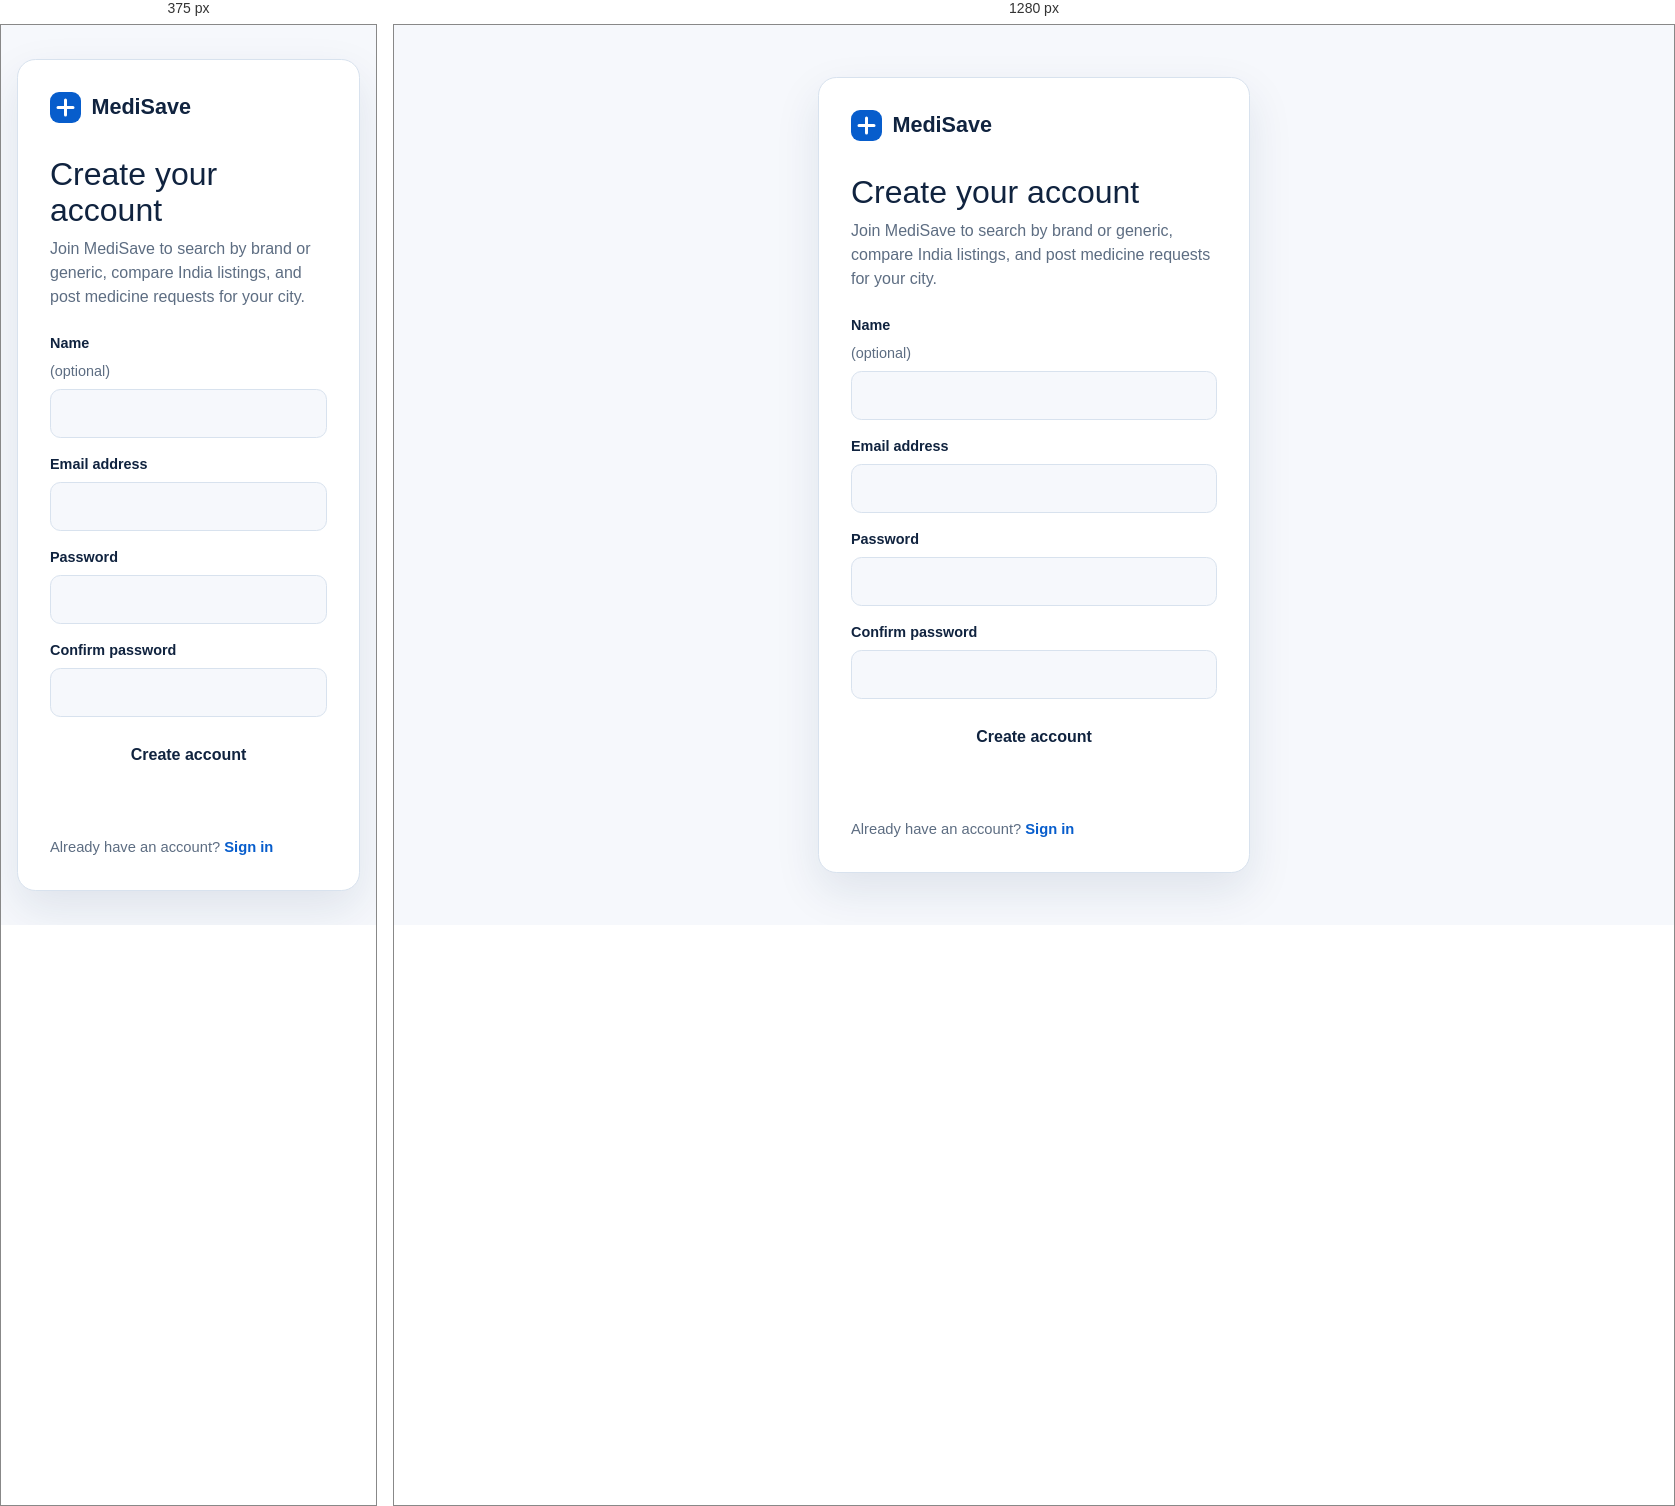
Rendered at 375 px and 1280 px, left to right.

<!-- file: signup.html -->
<!doctype html>
<html lang="en-IN">
<head>
<meta charset="utf-8"><meta name="viewport" content="width=device-width, initial-scale=1"><meta name="theme-color" content="#f6f8fc">
<title>Create account | MediSave</title><link rel="stylesheet" href="tailwind.css"><link rel="stylesheet" href="app.css">
<link rel="preconnect" href="https://fonts.googleapis.com"><link rel="preconnect" href="https://fonts.gstatic.com" crossorigin><link href="https://fonts.googleapis.com/css2?family=DM+Sans:wght@400;500;600;700&family=Manrope:wght@700;800&display=swap" rel="stylesheet">
<script>try{if(localStorage.getItem('theme')==='dark')document.documentElement.classList.add('dark')}catch(e){}</script>
<script>
if (location.hostname !== "localhost" && location.hostname !== "127.0.0.1") {
  window.va = window.va || function () { (window.vaq = window.vaq || []).push(arguments); };
  const analyticsScript = document.createElement("script");
  analyticsScript.defer = true;
  analyticsScript.src = "/_vercel/insights/script.js";
  document.head.appendChild(analyticsScript);
}
</script>
</head>
<body data-mode="signup" class="auth-page">
<main class="auth-card">
  <a href="/" class="auth-brand"><svg width="31" height="31" viewBox="0 0 31 31" aria-hidden="true"><rect width="31" height="31" rx="9" fill="var(--primary)"/><path d="M15.5 8v15M8 15.5h15" stroke="#fff" stroke-width="3" stroke-linecap="round"/></svg>MediSave</a>
  <h1>Create your account</h1><p class="auth-copy">Join MediSave to search by brand or generic, compare India listings, and post medicine requests for your city.</p>
  <form id="auth-form" class="auth-form" novalidate>
    <label>Name <span style="font-weight:400;color:var(--muted)">(optional)</span><input id="name" name="name" type="text" autocomplete="name" maxlength="80"></label>
    <label>Email address<input id="email" name="email" type="email" autocomplete="email" required></label>
    <label>Password<input id="password" name="password" type="password" autocomplete="new-password" minlength="8" required></label>
    <label>Confirm password<input id="password-confirm" name="password-confirm" type="password" autocomplete="new-password" minlength="8" required></label>
    <button id="auth-submit" class="btn-primary auth-submit" type="submit">Create account</button>
    <p id="auth-status" class="auth-status" role="status" aria-live="polite"></p>
  </form>
  <p class="auth-foot">Already have an account? <a href="/login.html">Sign in</a></p>
</main>
<script type="module" src="/js/auth-page.js"></script>
</body></html>


/* @media block from tailwind.css */
@media (min-width:640px){.sm\:inline{display:inline}.sm\:flex-row{flex-direction:row}.sm\:text-5xl{font-size:3rem;line-height:1}}

/* @media block from tailwind.css */
@media (min-width:768px){.md\:grid-cols-2{grid-template-columns:repeat(2,minmax(0,1fr))}.md\:grid-cols-3{grid-template-columns:repeat(3,minmax(0,1fr))}}

/* @media block from tailwind.css */
@media (min-width:1024px){.lg\:col-span-2{grid-column:span 2/span 2}.lg\:grid-cols-2{grid-template-columns:repeat(2,minmax(0,1fr))}}

/* @media block from app.css */
@media(max-width:639px){.account-label{display:none}.site-header .nav>div{gap:.55rem}.auth-link{font-size:.82rem}.source-select{min-width:0;width:100%}}

/* @media block from app.css */
@media(max-width:639px){.request-row{grid-template-columns:1fr}.request-item{display:block}.request-item small{display:block;margin-top:.5rem}}

/* @media block from app.css */
@media(max-width:639px){.pharmacy-search-row{grid-template-columns:1fr}.pharmacy-search-row p{grid-column:auto}}